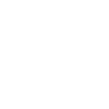
t = 0.00 s
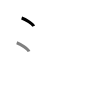
t = 1.50 s
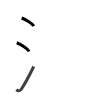
t = 2.75 s
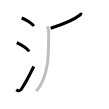
t = 4.25 s
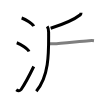
t = 5.50 s
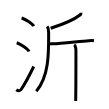
t = 7.00 s

The animated SVG that drew these frames (rendered in a browser with its animation timeline set to each time). Animation: 7 SMIL elements (animate=7); one cycle of 7.00 s.

<svg width="109px" height="109px" viewBox="0 0 px 109px" xmlns="http://www.w3.org/2000/svg" xmlns:xlink="http://www.w3.org/1999/xlink" xml:space="preserve" version="1.1"  baseProfile="full">
<path d="M21.63,18c4.28,1.43,11.05,5.87,12.12,8.09" style="fill:none;stroke:black;stroke-width:3;opacity:0">
  <animate attributeType="CSS" attributeName="opacity" from="0" to="1" begin="0s" dur="1s" repeatCount="0" fill="freeze" />
</path>
<path d="M16.75,42.75C21.07,44.29,27.92,49.1,29,51.5" style="fill:none;stroke:black;stroke-width:3;opacity:0">
  <animate attributeType="CSS" attributeName="opacity" from="0" to="1" begin="1s" dur="1s" repeatCount="0" fill="freeze" />
</path>
<path d="M16.25,89.73c1.71,1.27,3.78,1.32,4.86-0.25c3.14-4.57,9.79-17.16,12.64-22.99" style="fill:none;stroke:black;stroke-width:3;opacity:0">
  <animate attributeType="CSS" attributeName="opacity" from="0" to="1" begin="2s" dur="1s" repeatCount="0" fill="freeze" />
</path>
<path d="M81.02,12.75c-0.02,1-0.16,1.57-0.66,1.97c-6.89,5.36-15.19,8.92-29.72,13.53" style="fill:none;stroke:black;stroke-width:3;opacity:0">
  <animate attributeType="CSS" attributeName="opacity" from="0" to="1" begin="3s" dur="1s" repeatCount="0" fill="freeze" />
</path>
<path d="M47.2,26.37c1.44,1.94,1.42,3.78,1.42,5.9c0,17.76,1.13,43.49-12.31,58.89" style="fill:none;stroke:black;stroke-width:3;opacity:0">
  <animate attributeType="CSS" attributeName="opacity" from="0" to="1" begin="4s" dur="1s" repeatCount="0" fill="freeze" />
</path>
<path d="M49.01,43.68c0.56,0.12,2.75,0.07,4.24,0.07c7.75,0,26.5-2.5,35.72-3.1c1.49-0.1,4.09-0.12,5.02,0" style="fill:none;stroke:black;stroke-width:3;opacity:0">
  <animate attributeType="CSS" attributeName="opacity" from="0" to="1" begin="5s" dur="1s" repeatCount="0" fill="freeze" />
</path>
<path d="M74.21,44.8c0.92,0.6,1.47,2.69,1.65,3.89c0.18,1.2,0,44.84-0.18,52.31" style="fill:none;stroke:black;stroke-width:3;opacity:0">
  <animate attributeType="CSS" attributeName="opacity" from="0" to="1" begin="6s" dur="1s" repeatCount="0" fill="freeze" />
</path>
</svg>
